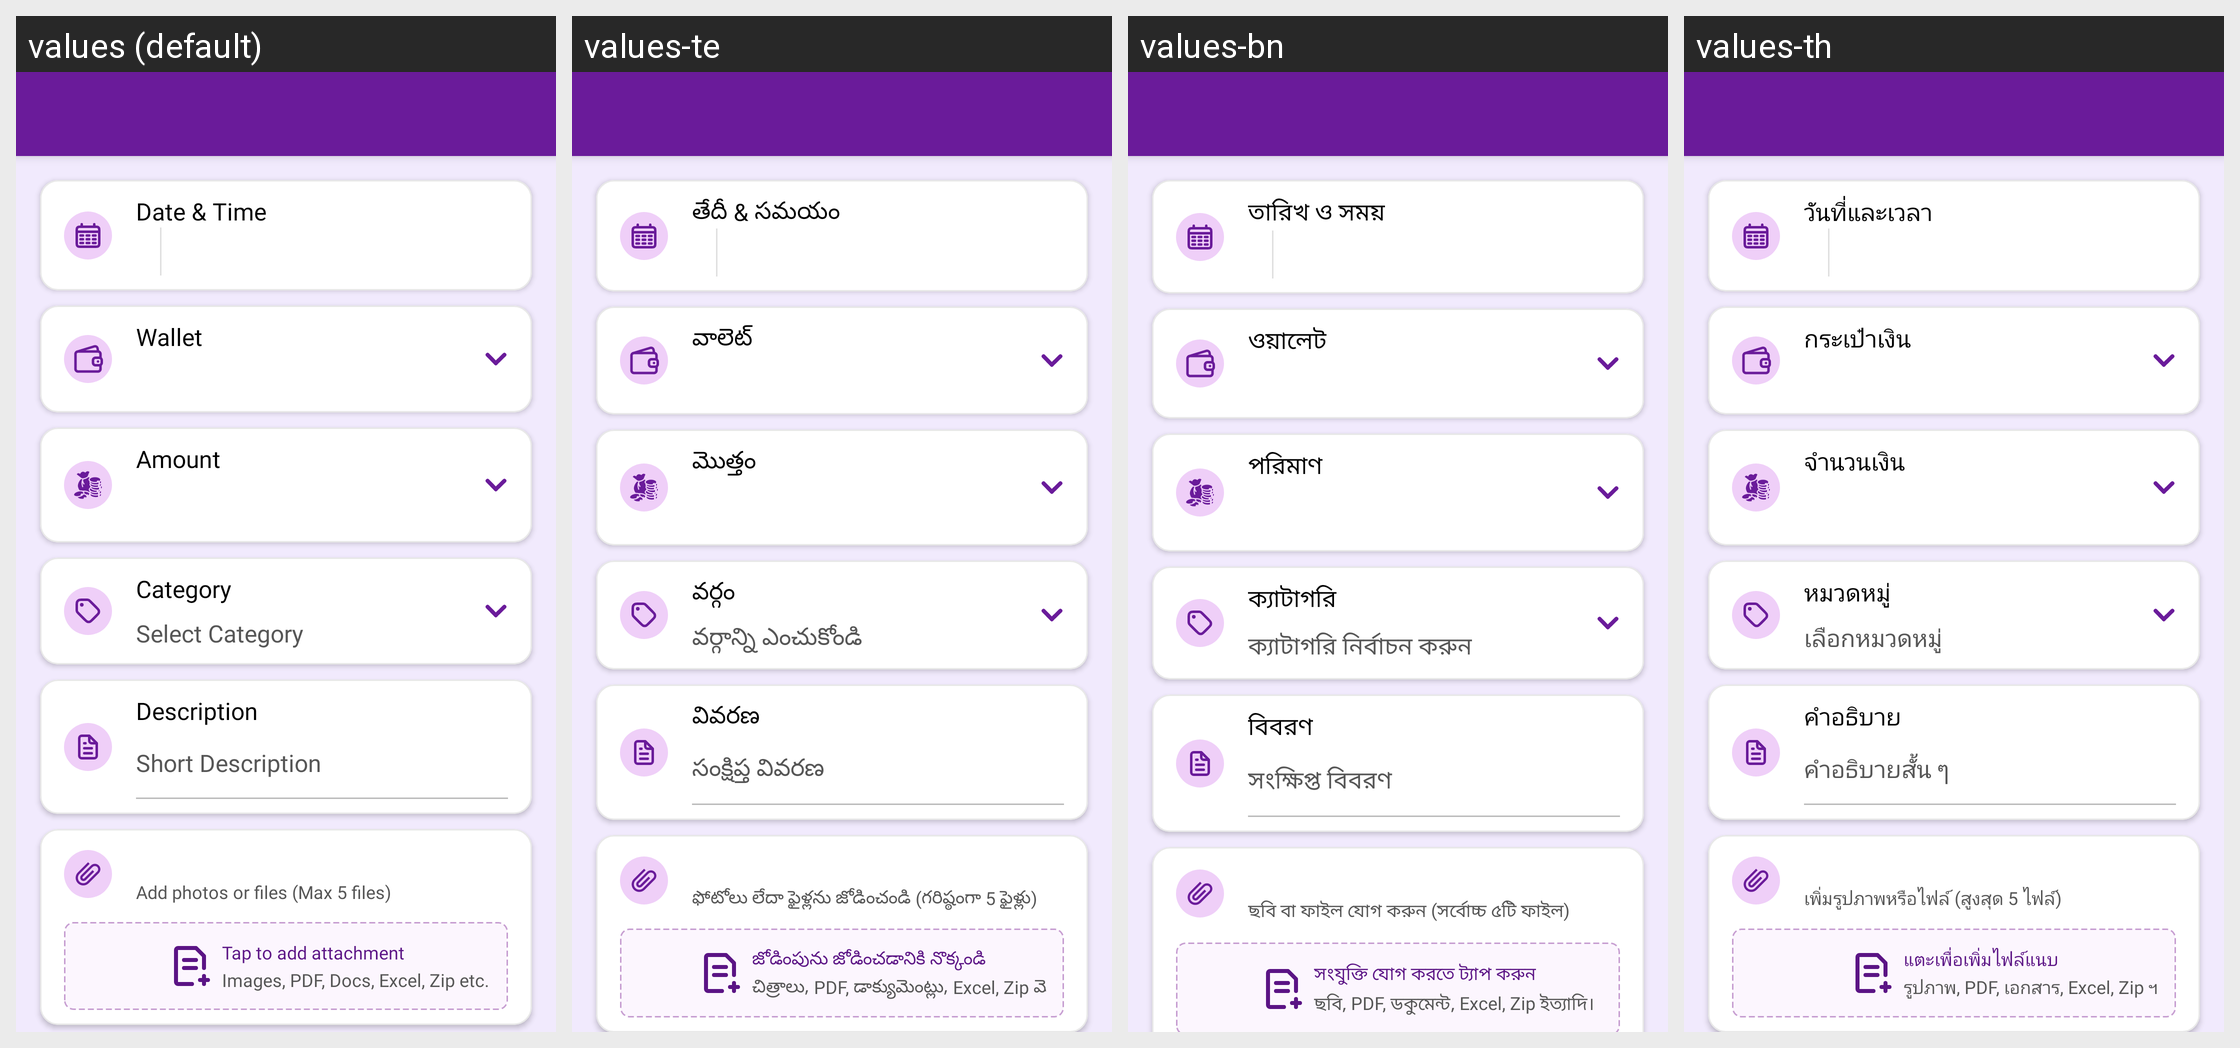

Translations of the strings shown on this Android screen, per locale in the grid:
Android screen res/layout/activity_create_transaction.xml rendered under 4 locales, left to right: values (default), values-te, values-bn, values-th. Device: Nexus 5 (rendered at 1080×1920; each locale shown at half size, 540×960, under a caption strip naming it); theme Theme.MoneyTracker.
Other locales in the repository, not shown: values-ar, values-cs, values-de, values-el, values-es, values-fa, values-fr, values-hi, values-in, values-it, values-ja, values-kn, values-ko, values-ml, values-ms, values-pl, values-pt-rBR, values-ro, values-ru, values-ta-rIN, values-tr, values-uk, values-vi, values-zh-rCN, values-zh-rTW.
Strings drawn on this screen, with the default value and each locale's value (text and hints the layout hard-codes, and strings that could not be matched under every locale, appear in the picture but are not listed):

date_amp_time
  values: Date & Time
  values-te: తేదీ & సమయం
  values-bn: তারিখ ও সময়
  values-th: วันที่และเวลา

wallet
  values: Wallet
  values-te: వాలెట్
  values-bn: ওয়ালেট
  values-th: กระเป๋าเงิน

amount
  values: Amount
  values-te: మొత్తం
  values-bn: পরিমাণ
  values-th: จำนวนเงิน

category
  values: Category
  values-te: వర్గం
  values-bn: ক্যাটাগরি
  values-th: หมวดหมู่

select_category
  values: Select Category
  values-te: వర్గాన్ని ఎంచుకోండి
  values-bn: ক্যাটাগরি নির্বাচন করুন
  values-th: เลือกหมวดหมู่

description
  values: Description
  values-te: వివరణ
  values-bn: বিবরণ
  values-th: คำอธิบาย

short_description
  values: Short Description
  values-te: సంక్షిప్త వివరణ
  values-bn: সংক্ষিপ্ত বিবরণ
  values-th: คำอธิบายสั้น ๆ

add_files
  values: Add photos or files (Max 5 files)
  values-te: ఫోటోలు లేదా ఫైళ్లను జోడించండి (గరిష్ఠంగా 5 ఫైళ్లు)
  values-bn: ছবি বা ফাইল যোগ করুন (সর্বোচ্চ ৫টি ফাইল)
  values-th: เพิ่มรูปภาพหรือไฟล์ (สูงสุด 5 ไฟล์)

tap_add_attach
  values: Tap to add attachment
  values-te: జోడింపును జోడించడానికి నొక్కండి
  values-bn: সংযুক্তি যোগ করতে ট্যাপ করুন
  values-th: แตะเพื่อเพิ่มไฟล์แนบ

attachment_extension
  values: Images, PDF, Docs, Excel, Zip etc.
  values-te: చిత్రాలు, PDF, డాక్యుమెంట్లు, Excel, Zip మొదలైనవి.
  values-bn: ছবি, PDF, ডকুমেন্ট, Excel, Zip ইত্যাদি।
  values-th: รูปภาพ, PDF, เอกสาร, Excel, Zip ฯลฯ
